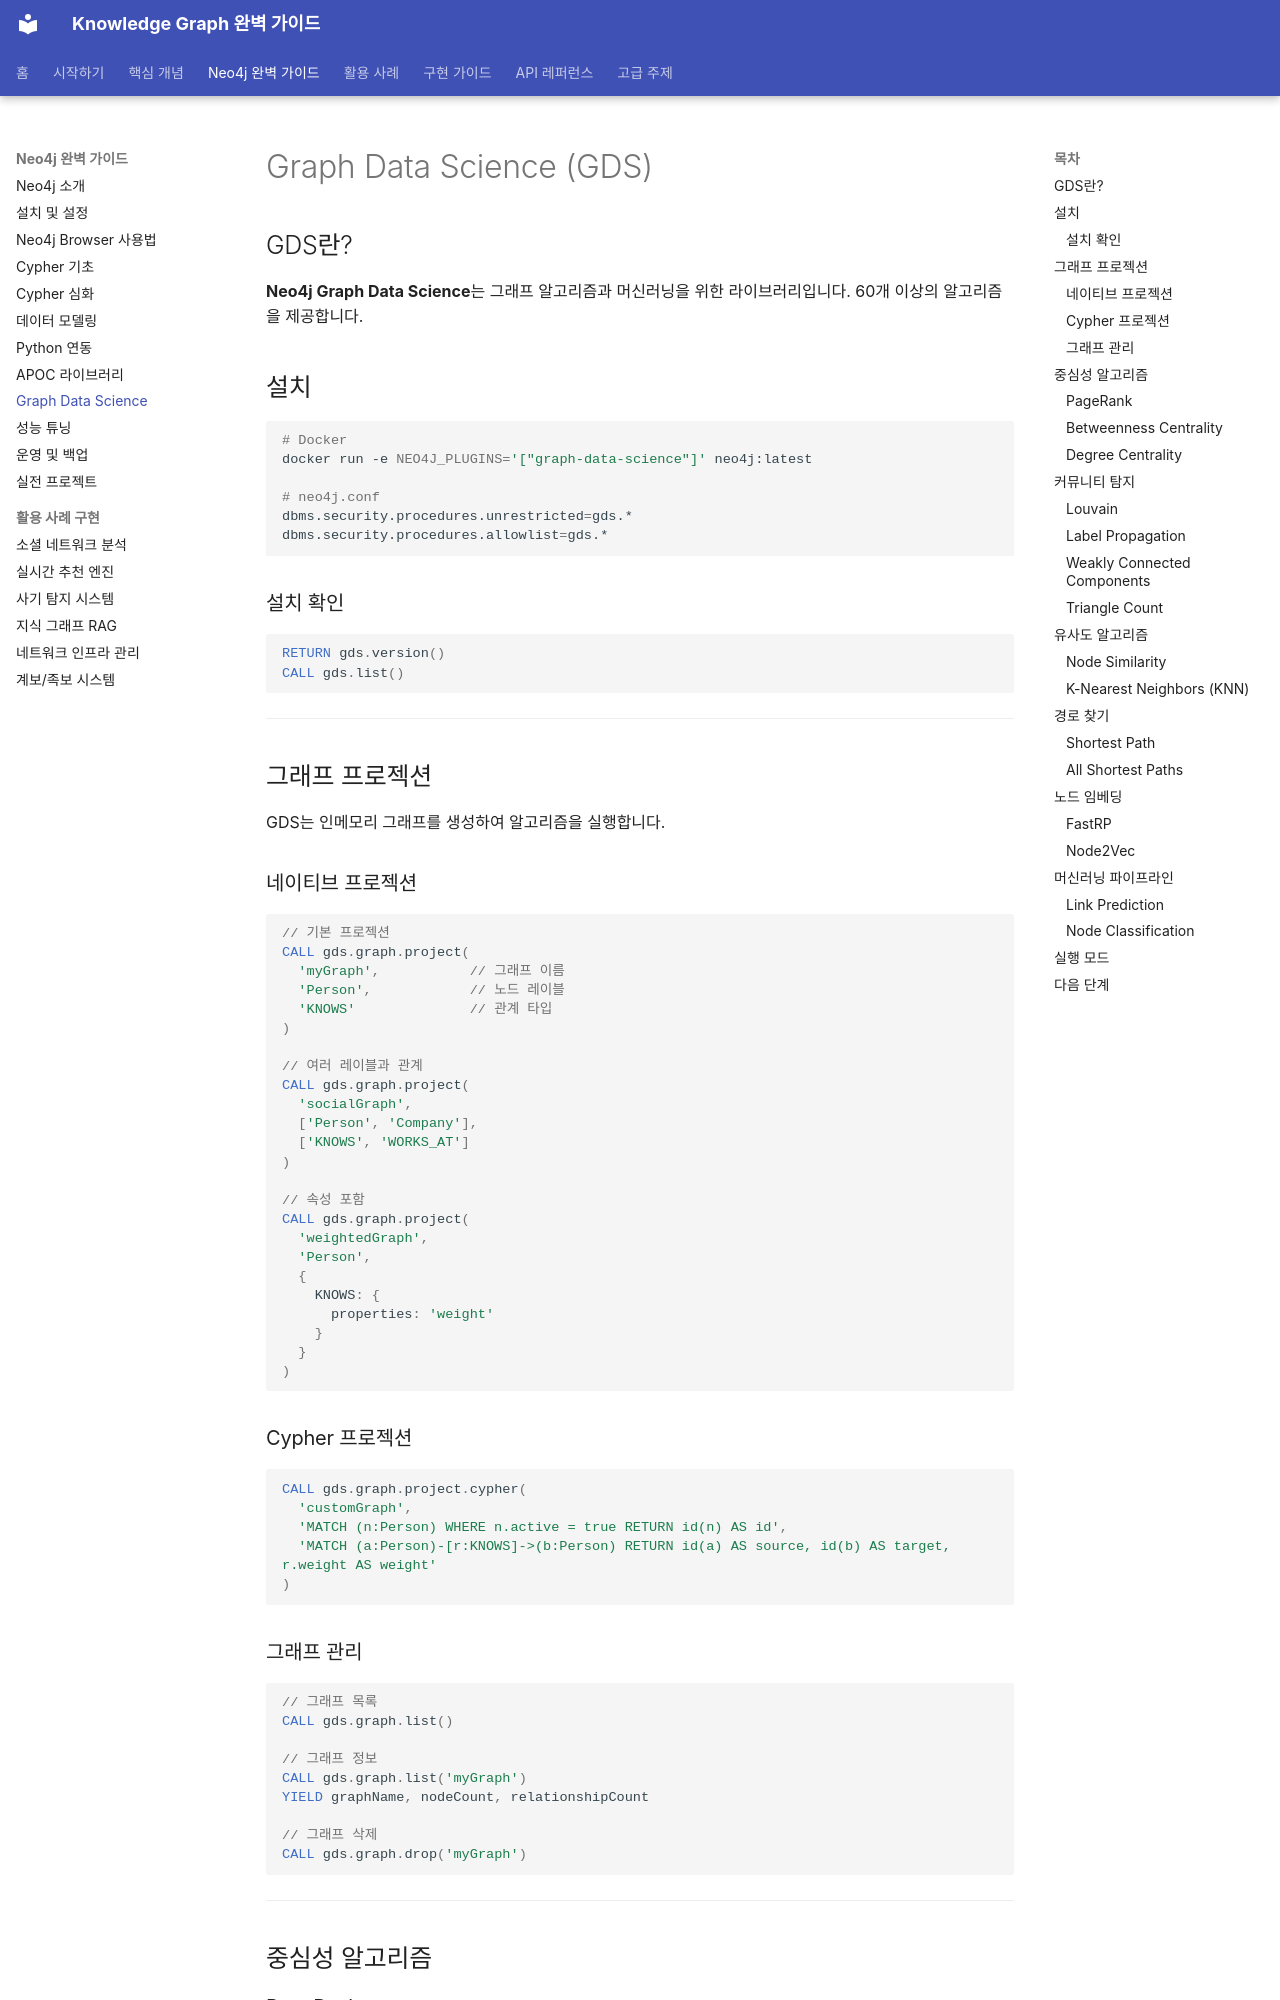

repository: mypalesong/ngraph · page: neo4j/gds/index.html · generator: mkdocs

# Graph Data Science (GDS)

## GDS란?

**Neo4j Graph Data Science**는 그래프 알고리즘과 머신러닝을 위한 라이브러리입니다. 60개 이상의 알고리즘을 제공합니다.

## 설치

```bash
# Docker
docker run -e NEO4J_PLUGINS='["graph-data-science"]' neo4j:latest

# neo4j.conf
dbms.security.procedures.unrestricted=gds.*
dbms.security.procedures.allowlist=gds.*
```

### 설치 확인

```cypher
RETURN gds.version()
CALL gds.list()
```

---

## 그래프 프로젝션

GDS는 인메모리 그래프를 생성하여 알고리즘을 실행합니다.

### 네이티브 프로젝션

```cypher
// 기본 프로젝션
CALL gds.graph.project(
  'myGraph',           // 그래프 이름
  'Person',            // 노드 레이블
  'KNOWS'              // 관계 타입
)

// 여러 레이블과 관계
CALL gds.graph.project(
  'socialGraph',
  ['Person', 'Company'],
  ['KNOWS', 'WORKS_AT']
)

// 속성 포함
CALL gds.graph.project(
  'weightedGraph',
  'Person',
  {
    KNOWS: {
      properties: 'weight'
    }
  }
)
```

### Cypher 프로젝션

```cypher
CALL gds.graph.project.cypher(
  'customGraph',
  'MATCH (n:Person) WHERE n.active = true RETURN id(n) AS id',
  'MATCH (a:Person)-[r:KNOWS]->(b:Person) RETURN id(a) AS source, id(b) AS target, r.weight AS weight'
)
```

### 그래프 관리

```cypher
// 그래프 목록
CALL gds.graph.list()

// 그래프 정보
CALL gds.graph.list('myGraph')
YIELD graphName, nodeCount, relationshipCount

// 그래프 삭제
CALL gds.graph.drop('myGraph')
```

---

## 중심성 알고리즘

### PageRank

```cypher
// 프로젝션
CALL gds.graph.project('prGraph', 'Page', 'LINKS')

// 실행 (stream)
CALL gds.pageRank.stream('prGraph')
YIELD nodeId, score
RETURN gds.util.asNode(nodeId).name AS name, score
ORDER BY score DESC
LIMIT 10

// 결과를 노드에 저장 (write)
CALL gds.pageRank.write('prGraph', {
  writeProperty: 'pagerank'
})
YIELD nodePropertiesWritten
```
